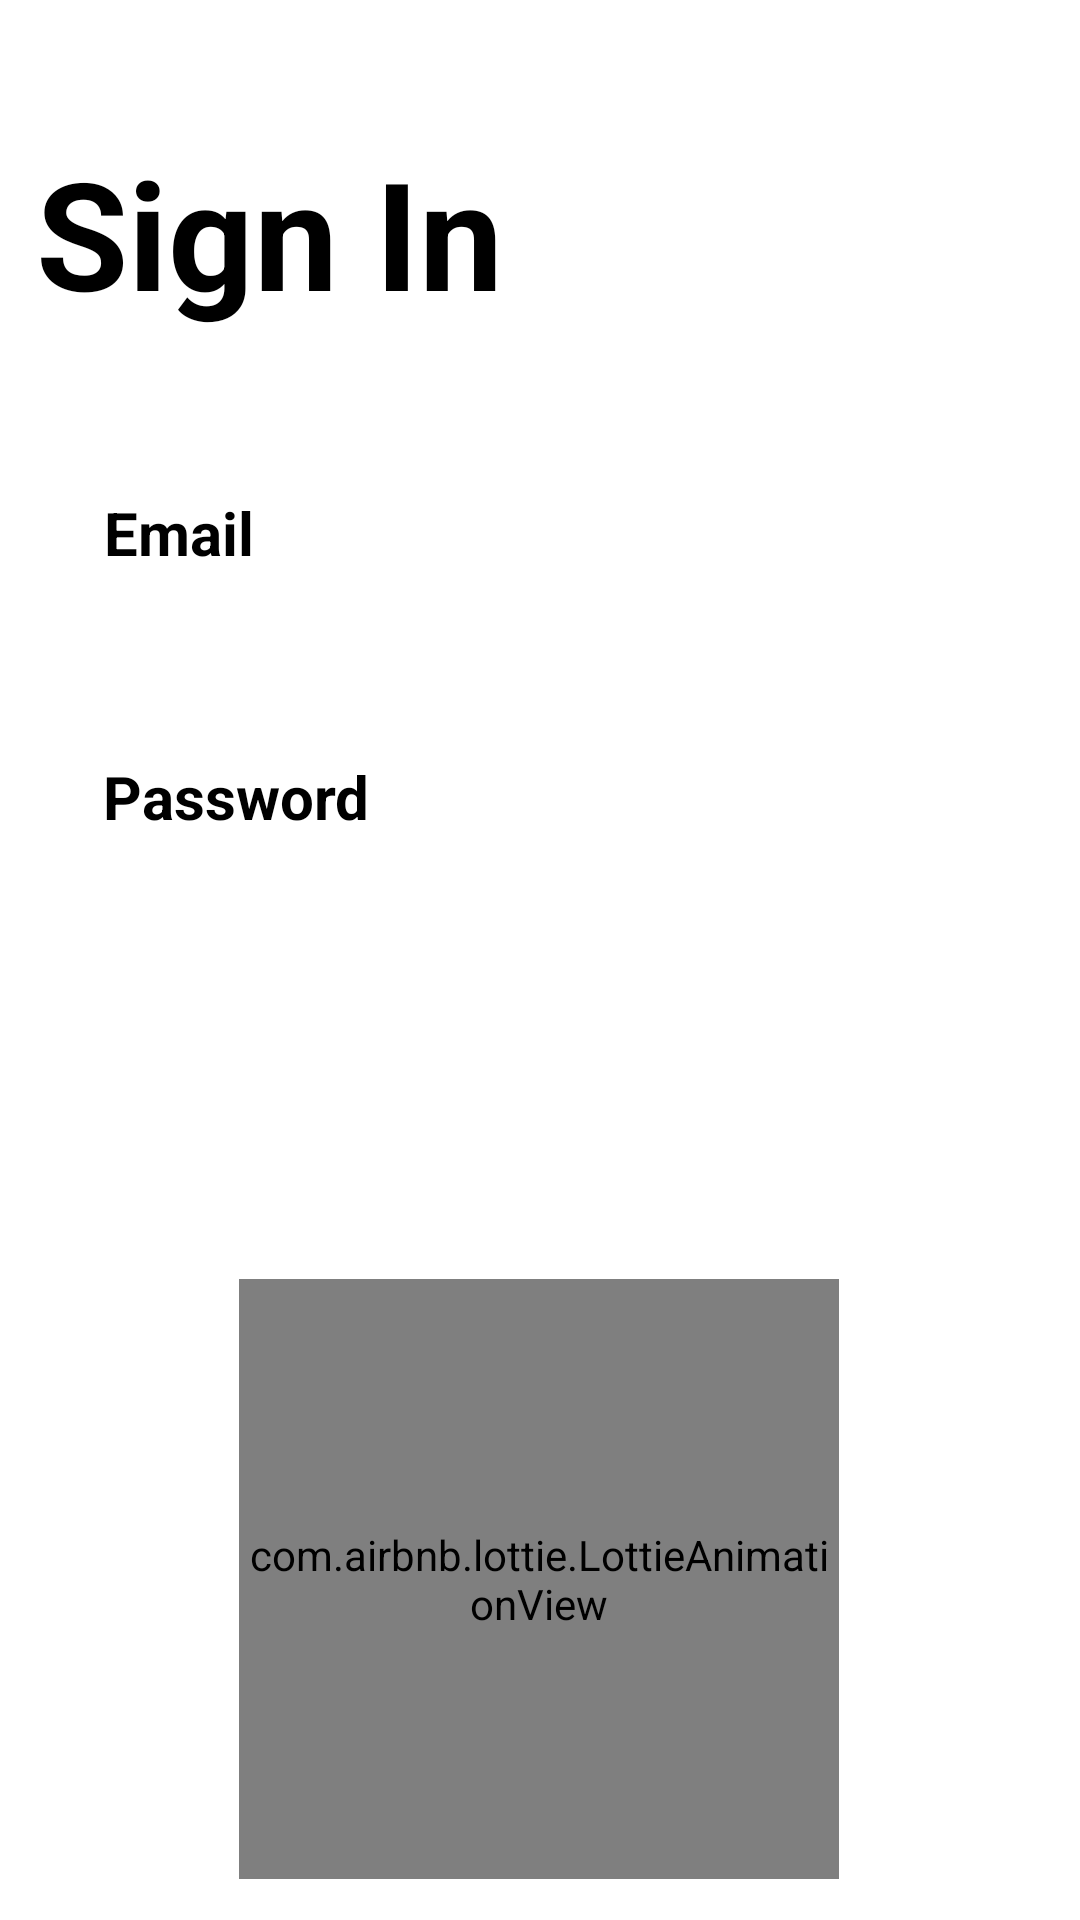

Here is an Android app screen rendered from its layout file. Give the layout XML and the strings, colors and styles it references.
<!-- AndroidManifest.xml: application theme Theme.StreamOfThought -->
<!-- res/layout/signin.xml -->
<?xml version="1.0" encoding="utf-8"?>
<androidx.constraintlayout.widget.ConstraintLayout xmlns:android="http://schemas.android.com/apk/res/android"
    xmlns:app="http://schemas.android.com/apk/res-auto"
    xmlns:tools="http://schemas.android.com/tools"
    android:layout_width="match_parent"
    android:layout_height="match_parent"
    android:background="@drawable/greybackground">

    <TextView
        android:id="@+id/textView2"
        android:layout_width="201dp"
        android:layout_height="73dp"
        android:layout_marginTop="44dp"
        android:text="Sign In"
        android:textColor="@color/black"
        android:textSize="50dp"
        android:textStyle="bold"
        app:layout_constraintEnd_toEndOf="parent"
        app:layout_constraintHorizontal_bias="0.076"
        app:layout_constraintStart_toStartOf="parent"
        app:layout_constraintTop_toTopOf="parent" />

    <TextView
        android:id="@+id/email"
        android:layout_width="68dp"
        android:layout_height="28dp"
        android:layout_marginTop="120dp"
        android:text="Email"
        android:textColor="@color/black"
        android:textSize="20dp"
        android:textStyle="bold"
        app:layout_constraintEnd_toEndOf="parent"
        app:layout_constraintHorizontal_bias="0.119"
        app:layout_constraintStart_toStartOf="parent"
        app:layout_constraintTop_toTopOf="@+id/textView2" />

    <EditText
        android:id="@+id/signinEditMail"
        android:layout_width="290dp"
        android:layout_height="45dp"
        android:layout_marginTop="76dp"
        android:autofillHints="emailAddress"
        android:background="@drawable/round50"
        android:backgroundTint="#000000"
        android:ems="10"
        android:inputType="textEmailAddress"
        android:paddingStart="10dp"
        android:textColor="@color/white"
        android:paddingEnd="10dp"
        android:hint="Enter you Mail ID"
        android:textColorHint="@color/white"
        app:layout_constraintEnd_toEndOf="parent"
        app:layout_constraintHorizontal_bias="0.495"
        app:layout_constraintStart_toStartOf="parent"
        app:layout_constraintTop_toBottomOf="@+id/textView2"/>

    <TextView
        android:id="@+id/pass"
        android:layout_width="101dp"
        android:layout_height="26dp"
        android:layout_marginTop="208dp"
        android:text="Password"
        android:textColor="@color/black"
        android:textSize="20dp"
        android:textStyle="bold"
        app:layout_constraintEnd_toEndOf="parent"
        app:layout_constraintHorizontal_bias="0.132"
        app:layout_constraintStart_toStartOf="parent"
        app:layout_constraintTop_toTopOf="@+id/textView2" />

    <EditText
        android:id="@+id/signinEditPassword"
        android:layout_width="290dp"
        android:layout_height="45dp"
        android:layout_marginTop="4dp"
        android:autofillHints="password"
        android:background="@drawable/round50"
        android:textColor="@color/white"
        android:backgroundTint="#000000"
        android:ems="10"
        android:inputType="textPassword"
        android:paddingStart="10dp"
        android:paddingEnd="10dp"
        android:hint="Enter your Password"
        android:textColorHint="@color/white"
        app:layout_constraintEnd_toEndOf="parent"
        app:layout_constraintHorizontal_bias="0.504"
        app:layout_constraintStart_toStartOf="parent"
        app:layout_constraintTop_toBottomOf="@+id/pass" />

    <Button
        android:id="@+id/button3"
        android:layout_width="208dp"
        android:layout_height="64dp"
        android:layout_marginTop="24dp"
        android:background="@drawable/round50"
        android:text="Sign In"
        android:textAllCaps="false"
        android:textSize="18dp"
        android:backgroundTint="#000000"
        app:layout_constraintEnd_toEndOf="parent"
        app:layout_constraintHorizontal_bias="0.497"
        app:layout_constraintStart_toStartOf="parent"
        app:layout_constraintTop_toBottomOf="@+id/signinEditPassword" />


    <com.airbnb.lottie.LottieAnimationView
        android:id="@+id/test_anim"
        android:layout_width="200dp"
        android:layout_height="200dp"
        app:layout_constraintBottom_toBottomOf="parent"
        app:layout_constraintEnd_toEndOf="parent"
        app:layout_constraintHorizontal_bias="0.497"
        app:layout_constraintStart_toStartOf="parent"
        app:layout_constraintTop_toTopOf="parent"
        app:layout_constraintVertical_bias="0.969"
        app:lottie_autoPlay="true"
        app:lottie_loop="true"
        app:lottie_rawRes="@raw/signin" />

    <TextView
        android:id="@+id/textView8"
        android:layout_width="289dp"
        android:layout_height="33dp"
        android:layout_marginBottom="17dp"
        android:gravity="center"
        android:text="New User? Sign up here"
        android:textColor="#000000"
        android:textSize="20sp"
        app:layout_constraintBottom_toTopOf="@+id/test_anim"
        app:layout_constraintEnd_toEndOf="parent"
        app:layout_constraintHorizontal_bias="0.508"
        app:layout_constraintStart_toStartOf="parent"
        app:layout_constraintTop_toBottomOf="@+id/button3"
        app:layout_constraintVertical_bias="0.681" />


</androidx.constraintlayout.widget.ConstraintLayout>
<!-- resources referenced by this layout -->
<resources>
  <color name="black">#FF000000</color>
  <color name="white">#FFFFFFFF</color>
  <style name="Theme.StreamOfThought" parent="Theme.MaterialComponents.DayNight.DarkActionBar">
          
          <item name="colorPrimary">#000000</item>
          <item name="colorPrimaryVariant">#000000</item>
          <item name="colorOnPrimary">@color/white</item>
          
          <item name="colorSecondary">@color/teal_200</item>
          <item name="colorSecondaryVariant">@color/teal_700</item>
          <item name="android:textColor">@color/white</item>
          <item name="colorOnSecondary">@color/black</item>
          
          <item name="android:statusBarColor" tools:targetApi="l">?attr/colorPrimaryVariant</item>
          
      </style>
  <color name="teal_200">#FF03DAC5</color>
  <color name="teal_700">#FF018786</color>
</resources>
